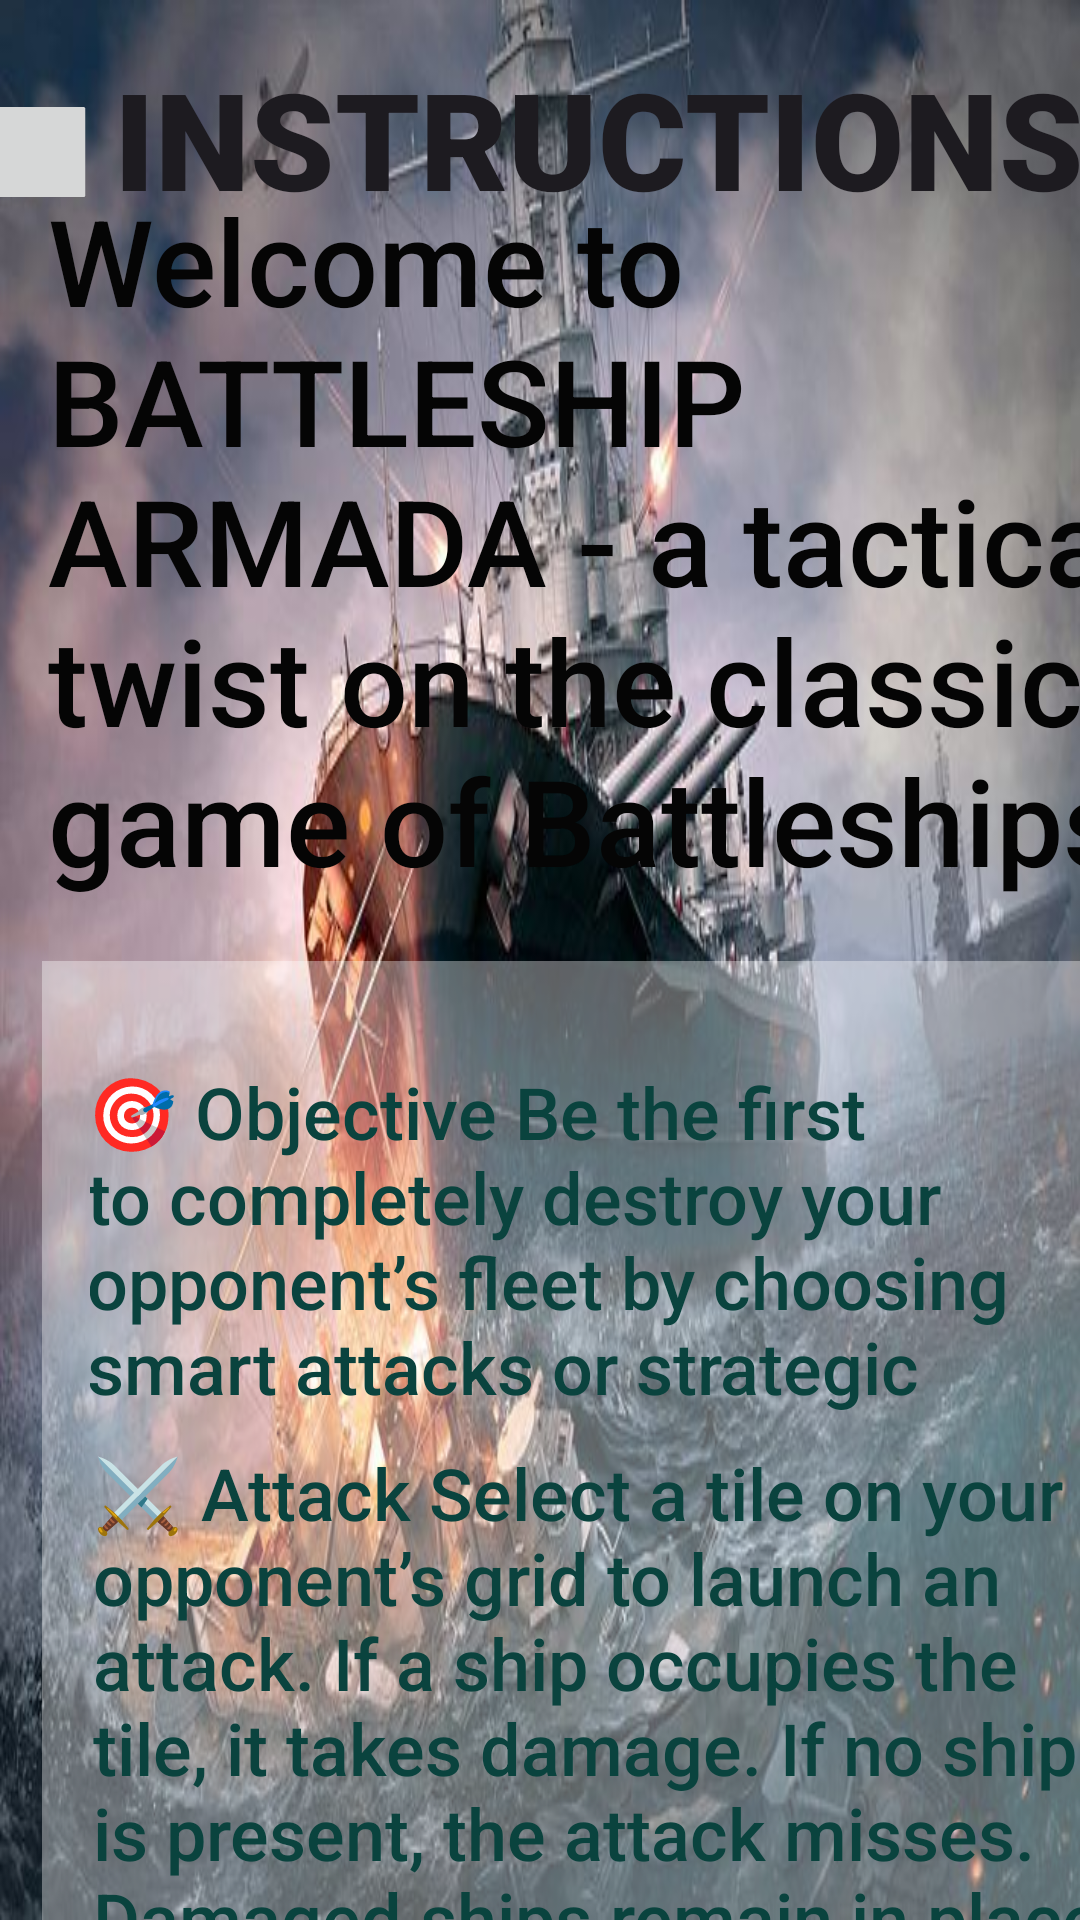

This screen was rendered from an Android layout file. Write that file and the resources it references.
<!-- AndroidManifest.xml: application theme Theme.MyFirstApp -->
<!-- res/layout/activity_second.xml -->
<?xml version="1.0" encoding="utf-8"?>

<androidx.constraintlayout.widget.ConstraintLayout xmlns:android="http://schemas.android.com/apk/res/android"
    xmlns:app="http://schemas.android.com/apk/res-auto"
    xmlns:tools="http://schemas.android.com/tools"
    android:id="@+id/insLayout"
    android:layout_width="match_parent"
    android:layout_height="match_parent"
    android:background="@drawable/battle"
    android:nestedScrollingEnabled="true"
    android:overScrollMode="always"
    android:scrollbarSize="4dp"
    android:verticalScrollbarPosition="right">
    
    <TextView
        android:id="@+id/Instructionstext"
        android:layout_width="352dp"
        android:layout_height="62dp"
        android:layout_marginTop="16dp"
        android:layout_marginEnd="-350dp"
        android:fontFamily="sans-serif-black"
        android:text="INSTRUCTIONS"
        android:textAlignment="center"
        android:textAppearance="@style/TextAppearance.AppCompat.Large"
        android:textSize="45sp"
        android:translationX="10dp"
        app:layout_constraintEnd_toStartOf="@+id/Welcometext"
        app:layout_constraintTop_toTopOf="parent" />
    
    <TextView
        android:id="@+id/Welcometext"
        android:layout_width="374dp"
        android:layout_height="240dp"

        android:layout_marginStart="16dp"
        android:layout_marginTop="60dp"
        android:fontFamily="sans-serif-medium"
        android:text="Welcome to BATTLESHIP ARMADA - a tactical twist on the classic game of Battleships"
        android:textColor="#050505"
        android:textSize="40sp"
        app:layout_constraintStart_toStartOf="parent"
        app:layout_constraintTop_toTopOf="parent" />
    
    <ScrollView
        android:id="@+id/scrollView2"
        android:layout_width="388dp"
        android:layout_height="510dp"
        android:layout_marginStart="14dp"
        android:layout_marginTop="-250dp"
        android:translationY="270dp"
        app:layout_constraintStart_toStartOf="parent"
        app:layout_constraintTop_toBottomOf="@+id/Welcometext">

        <LinearLayout
            android:layout_width="match_parent"
            android:layout_height="match_parent"
            android:background="#5EFFFFFF"
            android:orientation="vertical"
            android:padding="16dp">

            <TextView
                android:id="@+id/Objtext"
                android:layout_width="354dp"
                android:layout_height="117dp"
                android:layout_marginStart="14dp"
                android:layout_marginTop="18dp"
                android:fontFamily="sans-serif-medium"
                android:lineSpacingExtra="0dp"
                android:text="@string/objective"
                android:textColor="#0A433E"
                android:textSize="24sp"
                android:translationX="-15dp" />

            <TextView
                android:id="@+id/attack"
                android:layout_width="376dp"
                android:layout_height="170dp"
                android:layout_marginStart="16dp"
                android:fontFamily="sans-serif-medium"
                android:text="@string/attack"
                android:textColor="#0A433E"
                android:textSize="24sp"
                android:translationX="-15dp"
                android:translationY="10dp" />

            <TextView
                android:id="@+id/fortify"
                android:layout_width="365dp"
                android:layout_height="225dp"
                android:fontFamily="sans-serif-medium"
                android:text="@string/fortify"
                android:textColor="#0A433E"
                android:textSize="24sp"
                android:translationX="-1dp"
                android:translationY="20dp" />

            <TextView
                android:id="@+id/victorytext"
                android:layout_width="365dp"
                android:layout_height="225dp"
                android:fontFamily="sans-serif-medium"
                android:text="@string/Victory"
                android:textColor="#0A433E"
                android:textSize="24sp"
                android:translationY="40dp" />

            <TextView
                android:id="@+id/Tipstext"
                android:layout_width="350dp"
                android:layout_height="260dp"
                android:fontFamily="sans-serif-medium"
                android:text="@string/tips"
                android:textColor="#0A433E"
                android:textSize="24sp"
                android:translationY="-30dp" />

        </LinearLayout>
    </ScrollView>
    
    <ImageButton
        android:id="@+id/backbutton"
        android:layout_width="142dp"
        android:layout_height="132dp"
        android:layout_marginStart="-60dp"
        android:layout_marginTop="-16dp"
        android:scaleX="0.25"
        android:scaleY="0.25"
        app:layout_constraintStart_toStartOf="parent"
        app:layout_constraintTop_toTopOf="parent"
        app:srcCompat="@drawable/back" />


</androidx.constraintlayout.widget.ConstraintLayout>
<!-- resources referenced by this layout -->
<resources>
  <!-- drawable battle: jpg bitmap (drawable, 62428 bytes) -->
  <string name="Victory">🏁 Victory Condition
  The game continues until one player entire fleet is destroyed.
  
  The player with remaining ships is declared the winner.
  
      </string>
  <string name="attack">⚔️ Attack Select a tile on your opponent’s grid to launch an attack.
  
      If a ship occupies the tile, it takes damage.
  
      If no ship is present, the attack misses.
  
      Damaged ships remain in place but can no longer be moved.
  
      </string>
  <string name="fortify">🛡️ Fortify (Defend)
      Instead of attacking, reposition any undamaged ship on your grid.
  
      Use this to avoid predicted attacks or strengthen your defense.
  
      Only undamaged ships can be moved. Once a ship is hit, it’s locked in place.
  `   </string>
  <string name="objective">🎯 Objective
      Be the first to completely destroy your opponent’s fleet by choosing smart attacks or strategic defenses.</string>
  <string name="tips">💡 Tips Balance aggression with defense – sometimes it’s better to move than attack.
  Pay attention to enemy patterns and protect your high-value ships.</string>
  <style name="Theme.MyFirstApp" parent="Base.Theme.MyFirstApp" />
  <style name="Base.Theme.MyFirstApp" parent="Theme.Material3.DayNight.NoActionBar">
          
          
      </style>
</resources>
